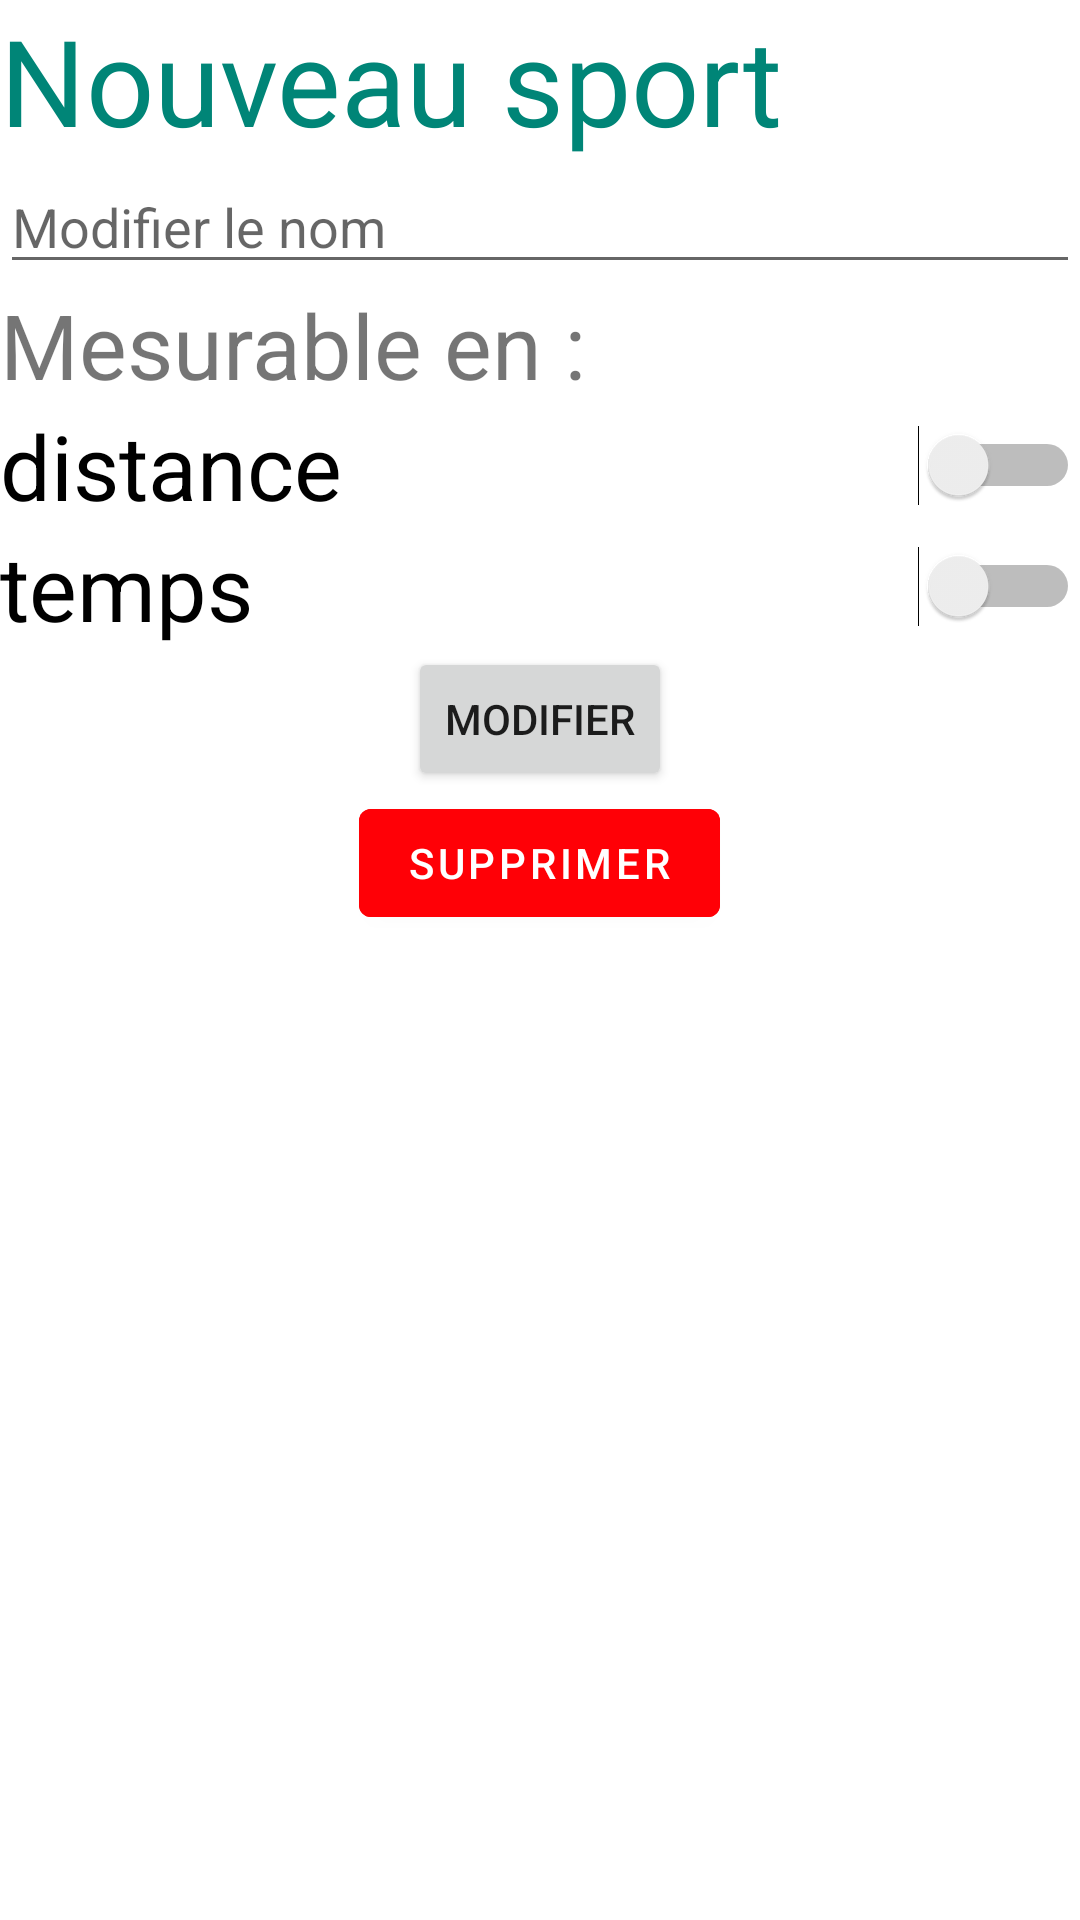

This screen was rendered from an Android layout file. Write that file and the resources it references.
<!-- AndroidManifest.xml: application theme Theme.MaterialComponents.DayNight.NoActionBar -->
<!-- res/layout/modif_sport.xml -->
<?xml version="1.0" encoding="utf-8"?>

<RelativeLayout
    xmlns:android="http://schemas.android.com/apk/res/android"
    xmlns:app="http://schemas.android.com/apk/res-auto"
    xmlns:tools="http://schemas.android.com/tools"
    android:layout_width="match_parent"
    android:layout_height="match_parent">


    <TextView
        android:id="@+id/txtViewAjoutSport"
        android:layout_width="match_parent"
        android:layout_height="wrap_content"
        android:textSize="40dp"
        android:text="Nouveau sport"
        android:layout_alignParentTop="true"
        android:textColor="@color/colorPrimary"/>

    <AutoCompleteTextView
        android:id="@+id/sportSearch"
        android:layout_width="match_parent"
        android:layout_height="wrap_content"
        android:layout_below="@+id/txtViewAjoutSport"
        android:hint="Modifier le nom" />

    <TextView
        android:id="@+id/sportMetre"
        android:layout_width="match_parent"
        android:layout_height="wrap_content"
        android:textSize="30dp"
        android:layout_below="@+id/sportSearch"
        android:text="Mesurable en :" />

    <Switch
        android:id="@+id/switchDistance"
        android:layout_width="match_parent"
        android:layout_height="wrap_content"
        android:layout_below="@+id/sportMetre"
        android:textSize="30dp"
        android:text="distance" />


    <Switch
        android:id="@+id/switchTemps"
        android:layout_width="match_parent"
        android:layout_height="wrap_content"
        android:layout_below="@+id/switchDistance"
        android:textSize="30dp"
        android:text="temps" />


    <Button
        android:id="@+id/boutonModifSport"
        android:layout_width="wrap_content"
        android:layout_height="wrap_content"
        android:text="@string/modifier"
        android:layout_below="@+id/switchTemps"
        android:layout_centerHorizontal="true"
        android:theme="@style/barNav"

        />

    <com.google.android.material.button.MaterialButton
        android:id="@+id/buttonSupp"
        android:layout_width="wrap_content"
        android:layout_height="wrap_content"
        android:layout_below="@+id/boutonModifSport"
        android:text="@string/supprimer"
        android:backgroundTint="@color/colortRed"
        app:backgroundTint="@color/colorWhite"
        android:layout_centerHorizontal="true"
        ></com.google.android.material.button.MaterialButton>





</RelativeLayout>
<!-- resources referenced by this layout -->
<resources>
  <color name="colorPrimary">#008577</color>
  <color name="colorWhite">#FFFFFF</color>
  <color name="colortRed">#FF0006</color>
  <string name="modifier">Modifier</string>
  <string name="supprimer">Supprimer</string>
  <style name="barNav">
          
          <item name="colorPrimary">@color/colorPrimary</item>
          <item name="colorPrimaryDark">@color/colorPrimaryDark</item>
          <item name="colorAccent">@color/colorAccent</item>
  
  
      </style>
  <color name="colorPrimaryDark">#00574B</color>
  <color name="colorAccent">#D81B60</color>
</resources>
